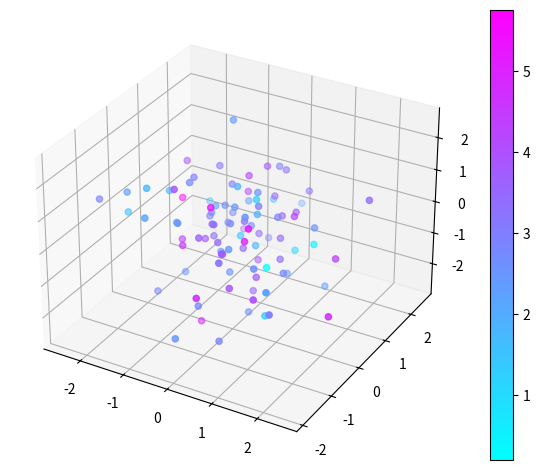

The script that saved this image: (Note: this script raises an exception after producing the figure.)
from mpl_toolkits.mplot3d import Axes3D
import matplotlib.pyplot as plt
import numpy as np

fig = plt.figure()
ax = fig.add_subplot(111, projection='3d')

x = np.random.standard_normal(100)
y = np.random.standard_normal(100)
z = np.random.standard_normal(100)
c = np.random.standard_normal(100)+3

# ax.xaxis.pane.fill = False
# ax.yaxis.pane.fill = False
# ax.zaxis.pane.fill = False
mask = c > 1.
img = ax.scatter(x, y, z, c=c, cmap=plt.cool())  #
plt.tight_layout()

# img = ax.scatter(x, y, z, c=c, cmap=plt.hot())
fig.colorbar(img)
plt.show()

import matplotlib as mpl
from mpl_toolkits.mplot3d import Axes3D
import numpy as np
import matplotlib.pyplot as plt

mpl.rcParams['legend.fontsize'] = 10

fig = plt.figure()
ax = fig.gca(projection='3d')
theta = np.linspace(-4 * np.pi, 4 * np.pi, 100)
z = np.linspace(-2, 2, 100)
r = z**2 + 1
x = r * np.sin(theta)
y = r * np.cos(theta)
ax.plot(x, y, z, label='parametric curve')
ax.legend()

ax.set_xlabel('$X$', fontsize=20)
ax.set_ylabel('$Y$')
ax.yaxis._axinfo['label']['space_factor'] = 3.0
# set z ticks and labels
ax.set_zticks([-2, 0, 2])
# change fontsize
for t in ax.zaxis.get_major_ticks(): t.label.set_fontsize(10)
# disable auto rotation
ax.zaxis.set_rotate_label(False)
ax.set_zlabel('$\gamma$', fontsize=30, rotation = 0)
plt.show()